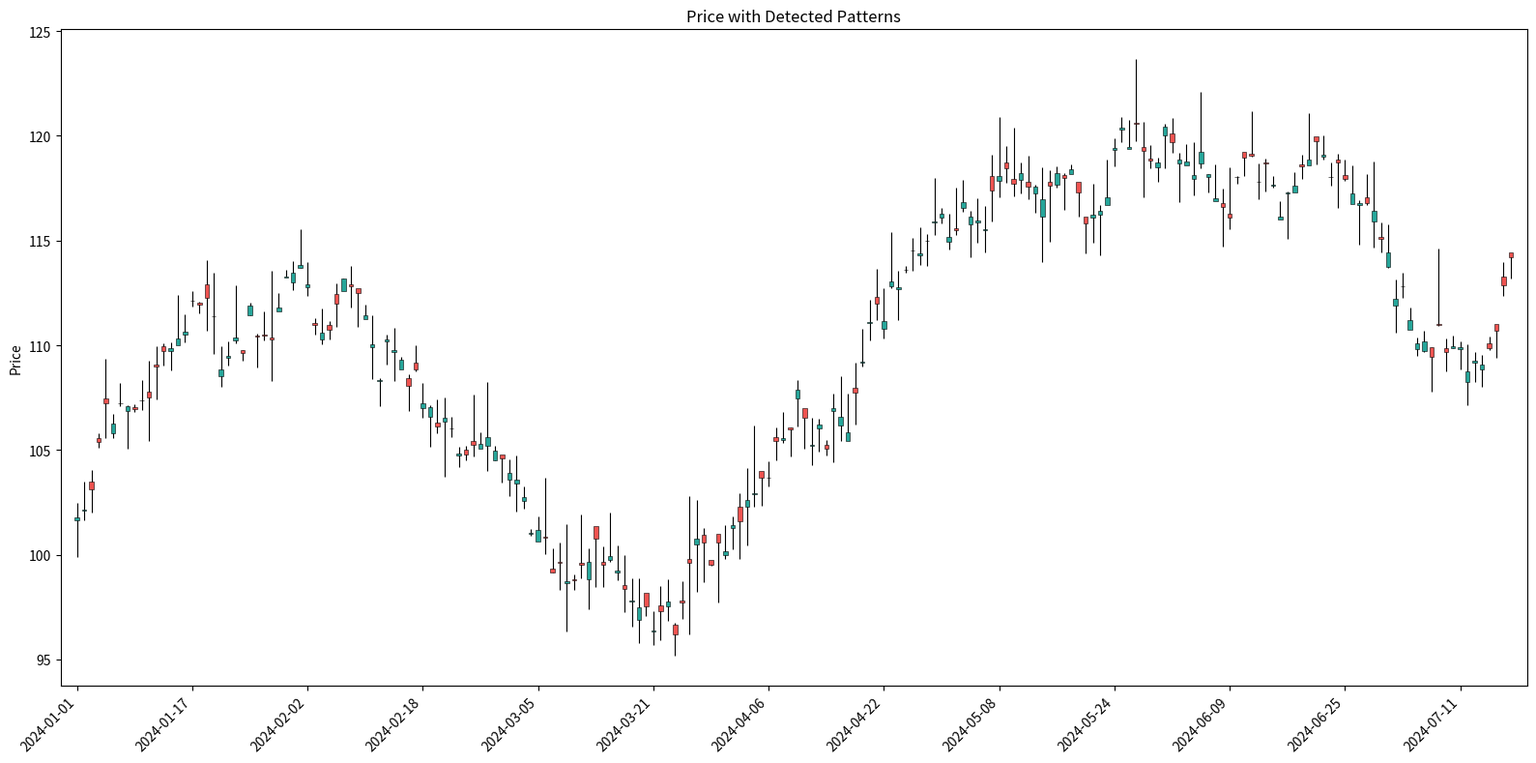

Generate this figure with matplotlib:
"""
Plot OHLC candlesticks with V-pattern and rectangle overlays.

Usage:
    v_patterns = detect_v_patterns(df)
    rectangles = detect_rectangles(df)
    plot_patterns(df, v_patterns, rectangles)
"""
import matplotlib.pyplot as plt
import matplotlib.dates as mdates
from matplotlib.patches import Rectangle
import pandas as pd
import numpy as np


def _plot_candlesticks(ax, df: pd.DataFrame, width: float = 0.6):
    """Draw simple OHLC candlesticks. df.index must be datetime-like or numeric."""
    x = np.arange(len(df))
    up = df['close'] >= df['open']

    # wicks
    ax.vlines(x, df['low'], df['high'], color='black', linewidth=0.8, zorder=2)

    # bodies
    body_bottom = np.where(up, df['open'], df['close'])
    body_height = (df['close'] - df['open']).abs().clip(lower=1e-9)
    colors = np.where(up, '#26a69a', '#ef5350')

    ax.bar(x, body_height, bottom=body_bottom, width=width,
           color=colors, edgecolor='black', linewidth=0.4, zorder=3)

    return x


def plot_patterns(df: pd.DataFrame, v_patterns: pd.DataFrame = None,
                   rectangles: pd.DataFrame = None, figsize=(16, 8),
                   title: str = 'Price with Detected Patterns'):
    df = df.reset_index(drop=False)
    idx_col = df.columns[0]  # original index (e.g. datetime), now a column
    pos_of = {ts: i for i, ts in enumerate(df[idx_col])}

    fig, ax = plt.subplots(figsize=figsize)
    x = _plot_candlesticks(ax, df)

    # --- V-tops / V-bottoms ---
    if v_patterns is not None and not v_patterns.empty:
        for _, row in v_patterns.iterrows():
            if row['pattern'] == 'v_top':
                p = pos_of[row['peak']]
                ax.scatter(p, row['peak_price'] * 1.01, marker='v', s=140,
                           color='red', zorder=5, label='V-Top')
                ax.annotate('V-Top', (p, row['peak_price'] * 1.015),
                            ha='center', fontsize=8, color='red')
            elif row['pattern'] == 'v_bottom':
                p = pos_of[row['trough']]
                ax.scatter(p, row['trough_price'] * 0.99, marker='^', s=140,
                           color='green', zorder=5, label='V-Bottom')
                ax.annotate('V-Bottom', (p, row['trough_price'] * 0.985),
                            ha='center', fontsize=8, color='green', va='top')

    # --- Rectangles ---
    if rectangles is not None and not rectangles.empty:
        for _, row in rectangles.iterrows():
            x0 = pos_of[row['start']]
            x1 = pos_of[row['end']]
            rect = Rectangle(
                (x0, row['support_level']),
                width=(x1 - x0),
                height=row['height'],
                linewidth=1.2, edgecolor='blue', facecolor='blue',
                alpha=0.08, zorder=1,
            )
            ax.add_patch(rect)

    # x-axis labels: show a subset of original index values as ticks
    step = max(1, len(df) // 12)
    tick_pos = list(range(0, len(df), step))
    ax.set_xticks(tick_pos)
    ax.set_xticklabels([str(df[idx_col].iloc[i])[:10] for i in tick_pos],
                        rotation=45, ha='right')

    # dedupe legend entries (scatter calls repeat labels)
    handles, labels = ax.get_legend_handles_labels()
    seen = dict(zip(labels, handles))
    if seen:
        ax.legend(seen.values(), seen.keys(), loc='upper left')

    ax.set_title(title)
    ax.set_ylabel('Price')
    ax.margins(x=0.01)
    fig.tight_layout()
    return fig, ax


if __name__ == '__main__':
    # quick smoke test with synthetic data
    rng = pd.date_range('2024-01-01', periods=200, freq='D')
    np.random.seed(0)
    close = 100 + np.cumsum(np.random.randn(200))
    df = pd.DataFrame({
        'open': close + np.random.randn(200) * 0.3,
        'high': close + np.abs(np.random.randn(200)) * 1.2,
        'low': close - np.abs(np.random.randn(200)) * 1.2,
        'close': close,
    }, index=rng)

    fig, ax = plot_patterns(df)
    plt.show()
